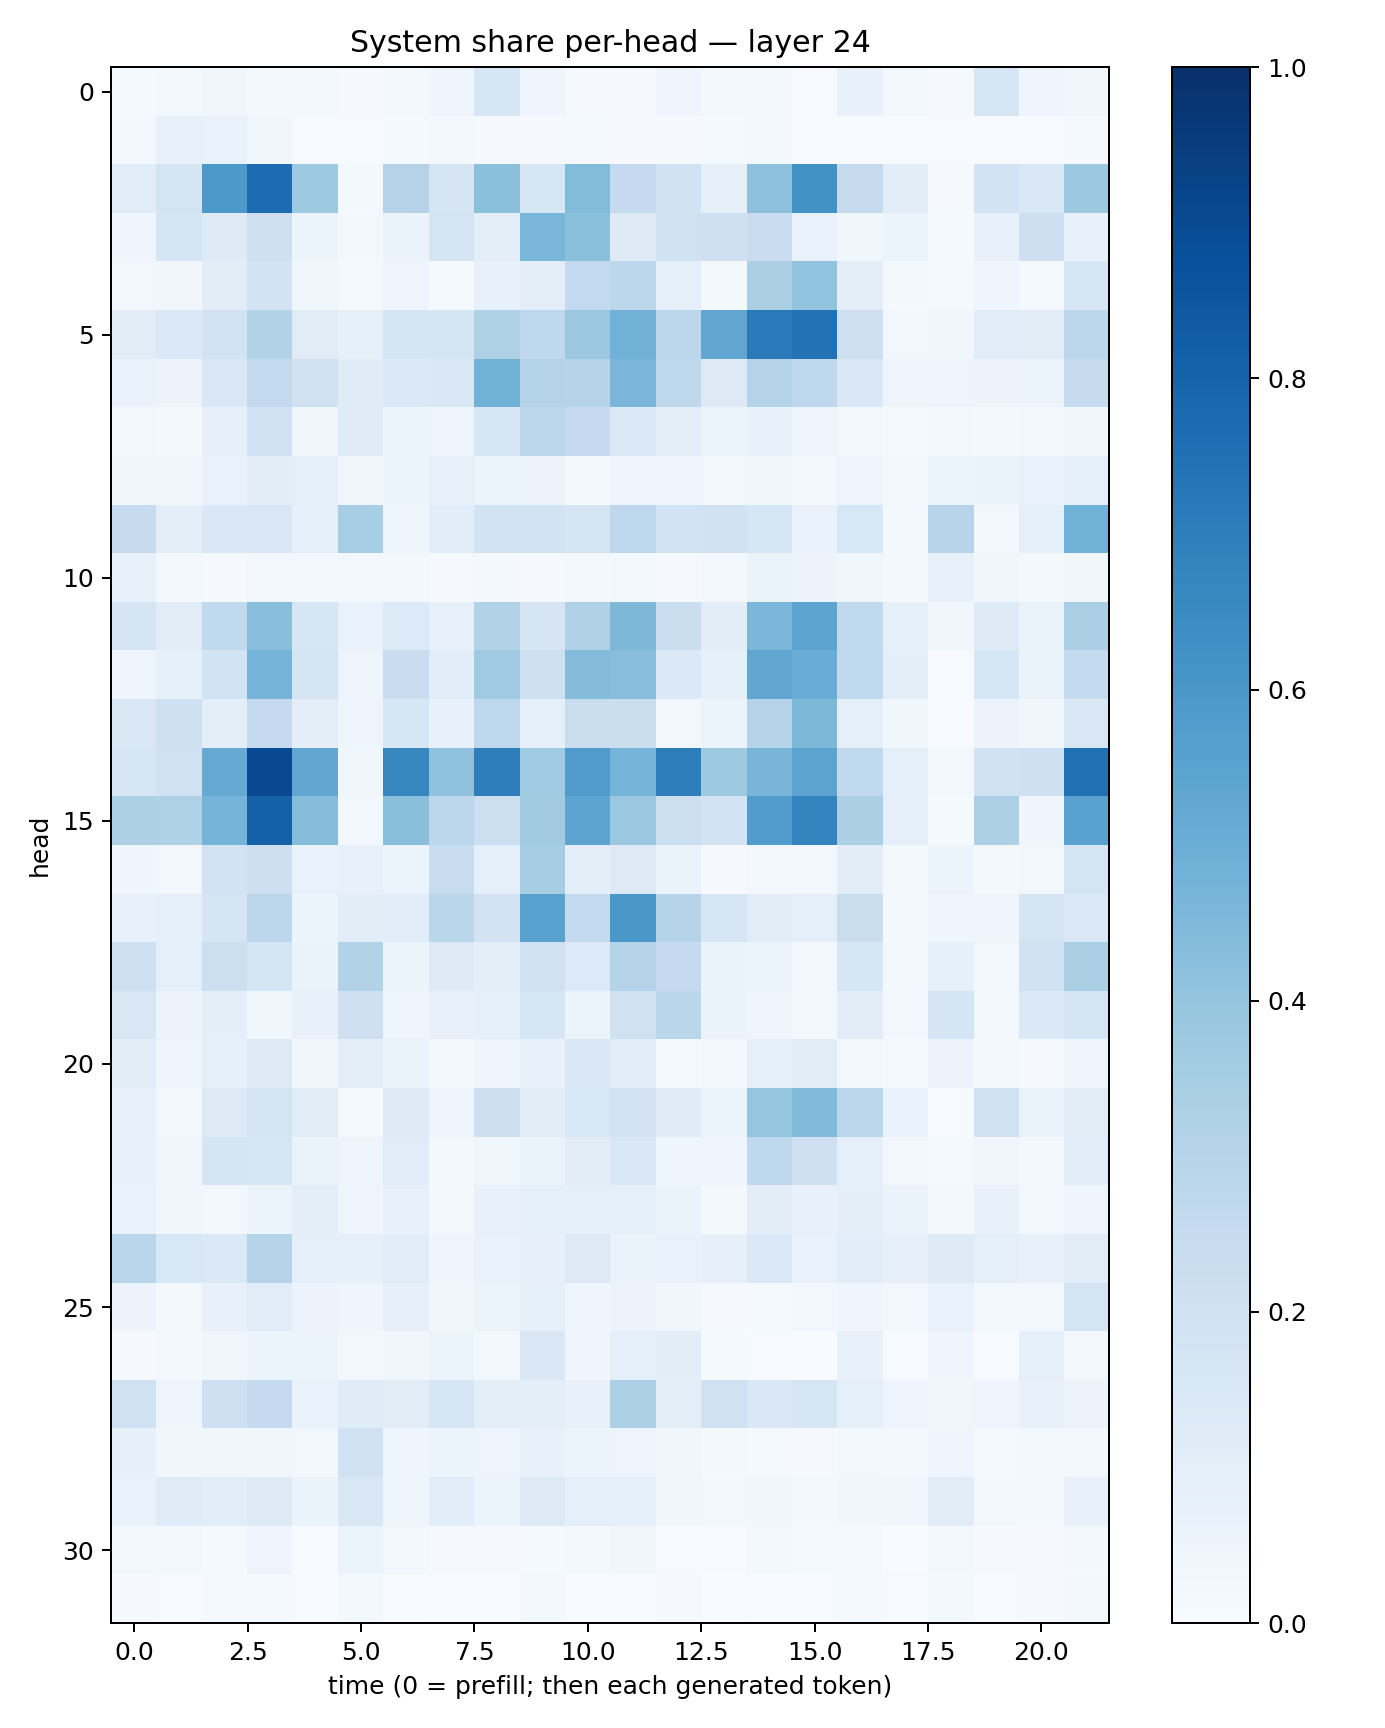

The data file committed next to this chart (first rows):
0.015318351, 0.018899286, 0.038454752, 0.018358953, 0.01946303, 0.009638961, 0.022465369, 0.0446673, 0.15743019, 0.0421973, 0.010868656, 0.009522881, 0.04216884, 0.022430088, 0.016750814, 0.005842446, 0.072150536, 0.025184669, 0.01083932, 0.16178599, 0.039394423, 0.031728063
0.02715, 0.07765, 0.06828, 0.03598, 0.005525, 0.007553, 0.01348, 0.01707, 0.01106, 0.01034, 0.01561, 0.01026, 0.01045, 0.0138, 0.01791, 0.005163, 0.007342, 0.005256, 0.003382, 0.007543, 0.003485, 0.01398
0.1144, 0.1744, 0.5919, 0.7686, 0.3732, 0.01987, 0.3059, 0.1659, 0.4206, 0.162, 0.4386, 0.2539, 0.1943, 0.08197, 0.4159, 0.6217, 0.2436, 0.1043, 0.008566, 0.1821, 0.1451, 0.3788
0.04286, 0.1713, 0.1247, 0.2076, 0.05244, 0.02477, 0.0631, 0.1796, 0.1013, 0.4635, 0.4185, 0.1237, 0.196, 0.2054, 0.2302, 0.07021, 0.03578, 0.05346, 0.01289, 0.07039, 0.2128, 0.07264
0.02994, 0.0325, 0.1049, 0.1821, 0.03881, 0.01542, 0.05017, 0.01411, 0.07175, 0.1004, 0.26, 0.2779, 0.09149, 0.01934, 0.3395, 0.4041, 0.1004, 0.01941, 0.01213, 0.04398, 0.01348, 0.16
0.1109, 0.1367, 0.1838, 0.3146, 0.11, 0.084, 0.1686, 0.1697, 0.3236, 0.2687, 0.3822, 0.4844, 0.2774, 0.5339, 0.7141, 0.7435, 0.2065, 0.02931, 0.03667, 0.1137, 0.1131, 0.279
0.06695, 0.05854, 0.1443, 0.2597, 0.1957, 0.1194, 0.1394, 0.1459, 0.4844, 0.3056, 0.3007, 0.4631, 0.2723, 0.1262, 0.3072, 0.2763, 0.1438, 0.04828, 0.04918, 0.05512, 0.05139, 0.2442
0.02372, 0.02056, 0.0809, 0.2015, 0.03414, 0.1193, 0.05273, 0.04822, 0.1564, 0.2806, 0.2538, 0.14, 0.1003, 0.05145, 0.07719, 0.04863, 0.0252, 0.01229, 0.02522, 0.02219, 0.02856, 0.0315
0.03531, 0.03863, 0.06855, 0.1049, 0.09171, 0.03437, 0.06122, 0.07344, 0.05996, 0.05678, 0.0226, 0.05037, 0.04154, 0.02979, 0.03616, 0.02009, 0.04808, 0.02416, 0.05918, 0.06362, 0.06922, 0.0904
0.2433, 0.09485, 0.1416, 0.1495, 0.09348, 0.3465, 0.04621, 0.1063, 0.1854, 0.183, 0.1642, 0.2743, 0.1862, 0.1905, 0.1613, 0.06968, 0.1551, 0.01938, 0.2945, 0.02371, 0.09109, 0.4855
0.07325, 0.01872, 0.008441, 0.03024, 0.02596, 0.02676, 0.0252, 0.01165, 0.02285, 0.01079, 0.01762, 0.02859, 0.008657, 0.02478, 0.06403, 0.05571, 0.03708, 0.01736, 0.07751, 0.03182, 0.0167, 0.03786
0.1649, 0.1128, 0.2636, 0.4274, 0.1582, 0.06717, 0.1352, 0.07724, 0.3087, 0.1645, 0.319, 0.4542, 0.2243, 0.1053, 0.4609, 0.5403, 0.2623, 0.08481, 0.03841, 0.1219, 0.06616, 0.3348
0.04895, 0.08547, 0.1853, 0.4751, 0.1762, 0.04794, 0.2295, 0.1076, 0.3695, 0.2092, 0.4366, 0.4296, 0.1375, 0.0829, 0.5274, 0.5077, 0.263, 0.09424, 0.007572, 0.1636, 0.06575, 0.2559
0.1489, 0.2099, 0.09728, 0.2534, 0.09603, 0.04853, 0.1629, 0.0707, 0.2762, 0.08829, 0.2188, 0.2234, 0.02468, 0.05451, 0.306, 0.4539, 0.0904, 0.03748, 0.007023, 0.05538, 0.03666, 0.1414
0.1603, 0.2004, 0.5125, 0.9009, 0.531, 0.03811, 0.6606, 0.407, 0.6965, 0.3653, 0.5814, 0.4766, 0.7003, 0.374, 0.4668, 0.545, 0.2654, 0.08624, 0.0159, 0.1943, 0.2074, 0.7526
0.3278, 0.3236, 0.4735, 0.8102, 0.4305, 0.0265, 0.4224, 0.2812, 0.2152, 0.3602, 0.5414, 0.3811, 0.2154, 0.1808, 0.5761, 0.6726, 0.3342, 0.08704, 0.01193, 0.3259, 0.04369, 0.5524
0.0428, 0.02383, 0.1838, 0.2141, 0.06796, 0.07754, 0.05864, 0.2373, 0.0892, 0.3485, 0.09967, 0.1261, 0.06387, 0.01001, 0.031, 0.02376, 0.1027, 0.02239, 0.05294, 0.01958, 0.02928, 0.1785
0.07309, 0.08925, 0.167, 0.2808, 0.05934, 0.1021, 0.1088, 0.2889, 0.1833, 0.5542, 0.2591, 0.5992, 0.2983, 0.1632, 0.1132, 0.09112, 0.2214, 0.01849, 0.04648, 0.0459, 0.1738, 0.1393
0.206, 0.09123, 0.2174, 0.1692, 0.06529, 0.3105, 0.05303, 0.1244, 0.09674, 0.2017, 0.1359, 0.3006, 0.2521, 0.06479, 0.0526, 0.02868, 0.1595, 0.01964, 0.08246, 0.02488, 0.2027, 0.3374
0.1493, 0.05746, 0.09919, 0.03866, 0.07322, 0.2032, 0.04065, 0.07792, 0.08354, 0.1619, 0.06077, 0.1988, 0.2858, 0.06629, 0.04239, 0.01659, 0.1054, 0.02861, 0.1704, 0.0286, 0.1387, 0.1784
0.1022, 0.04894, 0.09123, 0.129, 0.03237, 0.1003, 0.06312, 0.02244, 0.05028, 0.07118, 0.148, 0.1161, 0.01271, 0.02499, 0.08792, 0.1116, 0.03054, 0.01251, 0.05666, 0.01566, 0.0108, 0.04085
0.07306, 0.0288, 0.131, 0.173, 0.1125, 0.01216, 0.1231, 0.04495, 0.2146, 0.1116, 0.1556, 0.1798, 0.1183, 0.06076, 0.396, 0.442, 0.2791, 0.06978, 0.007515, 0.1985, 0.06416, 0.1104
0.07261, 0.0341, 0.1672, 0.1577, 0.06315, 0.04812, 0.1156, 0.01991, 0.03713, 0.06432, 0.1021, 0.1475, 0.04346, 0.04618, 0.2656, 0.2044, 0.08843, 0.03061, 0.01346, 0.03507, 0.01732, 0.1072
0.06878, 0.03542, 0.03002, 0.06143, 0.09952, 0.05051, 0.07063, 0.01759, 0.07235, 0.09366, 0.09029, 0.08767, 0.06567, 0.01746, 0.1038, 0.074, 0.09902, 0.0652, 0.0162, 0.07221, 0.03045, 0.04625
0.289, 0.156, 0.1405, 0.3072, 0.09001, 0.08309, 0.1164, 0.04181, 0.07002, 0.08165, 0.125, 0.06515, 0.06943, 0.07821, 0.1388, 0.06664, 0.108, 0.07864, 0.1214, 0.09259, 0.07381, 0.1129
0.0559, 0.01564, 0.07332, 0.1153, 0.05496, 0.04262, 0.08203, 0.03891, 0.06035, 0.08277, 0.04429, 0.05676, 0.03887, 0.01063, 0.01312, 0.03027, 0.04086, 0.02418, 0.0676, 0.0259, 0.02691, 0.1781
0.009323, 0.01605, 0.03298, 0.05912, 0.05387, 0.02639, 0.03181, 0.06095, 0.02578, 0.1438, 0.0392, 0.08902, 0.1037, 0.01482, 0.006142, 0.002247, 0.0727, 0.006864, 0.04526, 0.007307, 0.08801, 0.02782
0.2015, 0.05046, 0.2088, 0.2525, 0.06766, 0.12, 0.1107, 0.162, 0.09701, 0.1002, 0.07639, 0.3305, 0.1012, 0.1954, 0.1484, 0.1583, 0.09029, 0.05027, 0.0338, 0.05033, 0.07163, 0.05717
0.07931, 0.03392, 0.03208, 0.03316, 0.03057, 0.1994, 0.04647, 0.05268, 0.04925, 0.07794, 0.06082, 0.04977, 0.03314, 0.02097, 0.01518, 0.008304, 0.02701, 0.0158, 0.04272, 0.01545, 0.02236, 0.01994
0.06915, 0.1209, 0.1084, 0.1245, 0.06581, 0.1496, 0.04462, 0.1056, 0.06165, 0.1308, 0.09191, 0.09023, 0.03677, 0.02857, 0.03623, 0.02211, 0.03459, 0.03339, 0.111, 0.02408, 0.02252, 0.07327
0.03016, 0.0242, 0.01549, 0.04794, 0.006836, 0.06202, 0.02347, 0.00985, 0.0117, 0.01427, 0.02326, 0.0328, 0.007415, 0.006228, 0.01917, 0.01471, 0.0147, 0.002887, 0.02947, 0.01038, 0.01121, 0.01656
0.01036, 0.005528, 0.01337, 0.0147, 0.007246, 0.02191, 0.003192, 0.004656, 0.005112, 0.02186, 0.004703, 0.006318, 0.01068, 0.003839, 0.005323, 0.006206, 0.01278, 0.004216, 0.01919, 0.005759, 0.008511, 0.031
